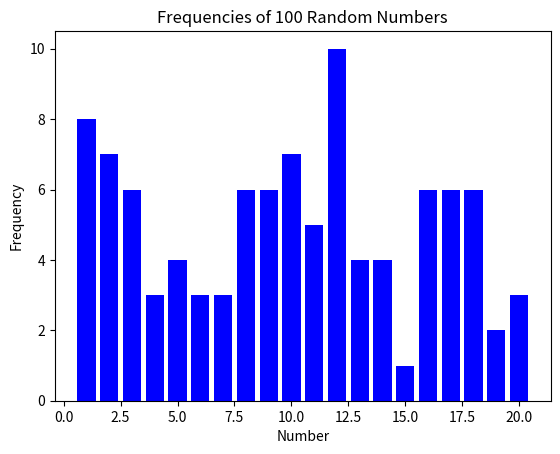

Recreate this plot in Python.
import matplotlib.pyplot as plt
import numpy as np

# Create an array with 100 random numbers
num_count = 100
luvut = np.random.randint(1, 21, size=num_count)
print(luvut)

# Calculate the mean of the random numbers
mean_value = np.mean(luvut)
print(mean_value)

# Calculate the frequencies of the numbers
unique_numbers, counts = np.unique(luvut, return_counts=True)
frequencies = dict(zip(unique_numbers, counts))

# Print the frequencies
print("Frequencies:")
for number, count in frequencies.items():
    print(f"Number {number}: {count} pcs")

# Use the Matplotlib library to create a bar chart of the frequencies.
plt.bar(frequencies.keys(), frequencies.values(), color='blue')
plt.xlabel("Number")
plt.ylabel("Frequency")
plt.title(f"Frequencies of {num_count} Random Numbers")
plt.show()
